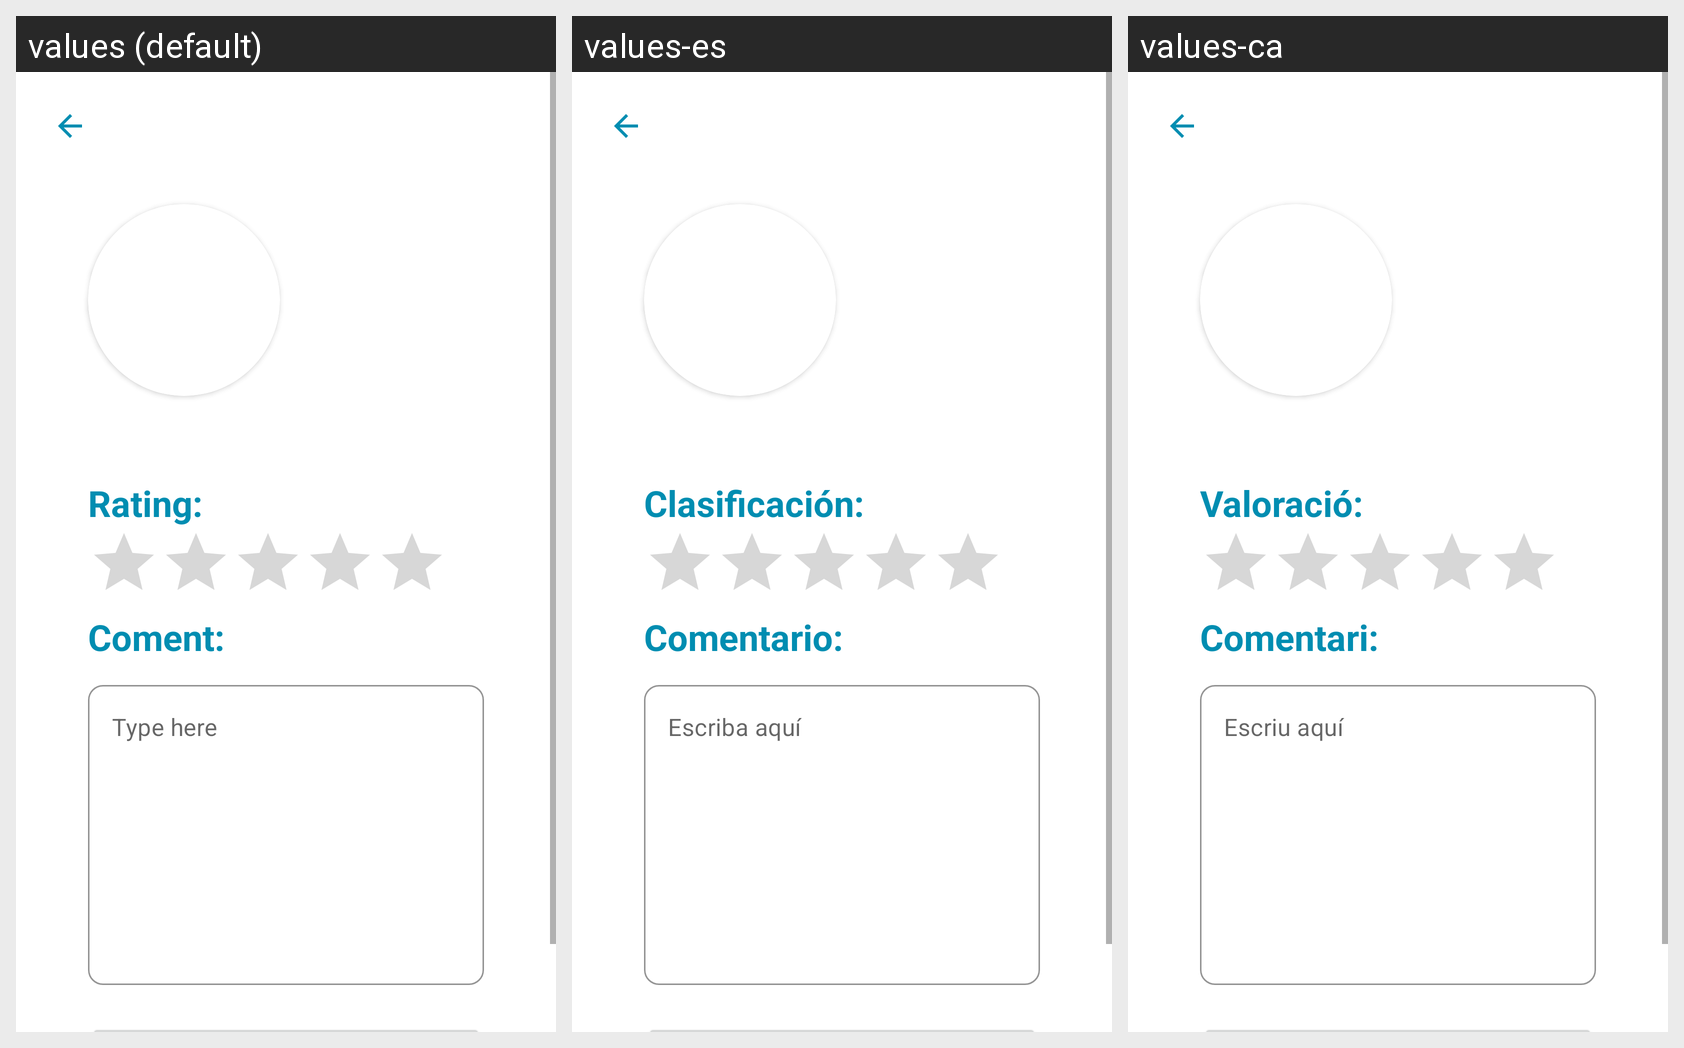

For this localized Android screen grid, give each drawn string resource with its value in every locale shown.
Android screen res/layout/fragment_rate_user.xml rendered under 3 locales, left to right: values (default), values-es, values-ca. Device: Nexus 5 (rendered at 1080×1920; each locale shown at half size, 540×960, under a caption strip naming it); theme Theme.LetMeDoIt.
Strings drawn on this screen, with the default value and each locale's value (text and hints the layout hard-codes, and strings that could not be matched under every locale, appear in the picture but are not listed):

txt_rating
  values: Rating:
  values-es: Clasificación:
  values-ca: Valoració:

coment
  values: Coment:
  values-es: Comentario:
  values-ca: Comentari:

type_here
  values: Type here
  values-es: Escriba aquí
  values-ca: Escriu aquí
